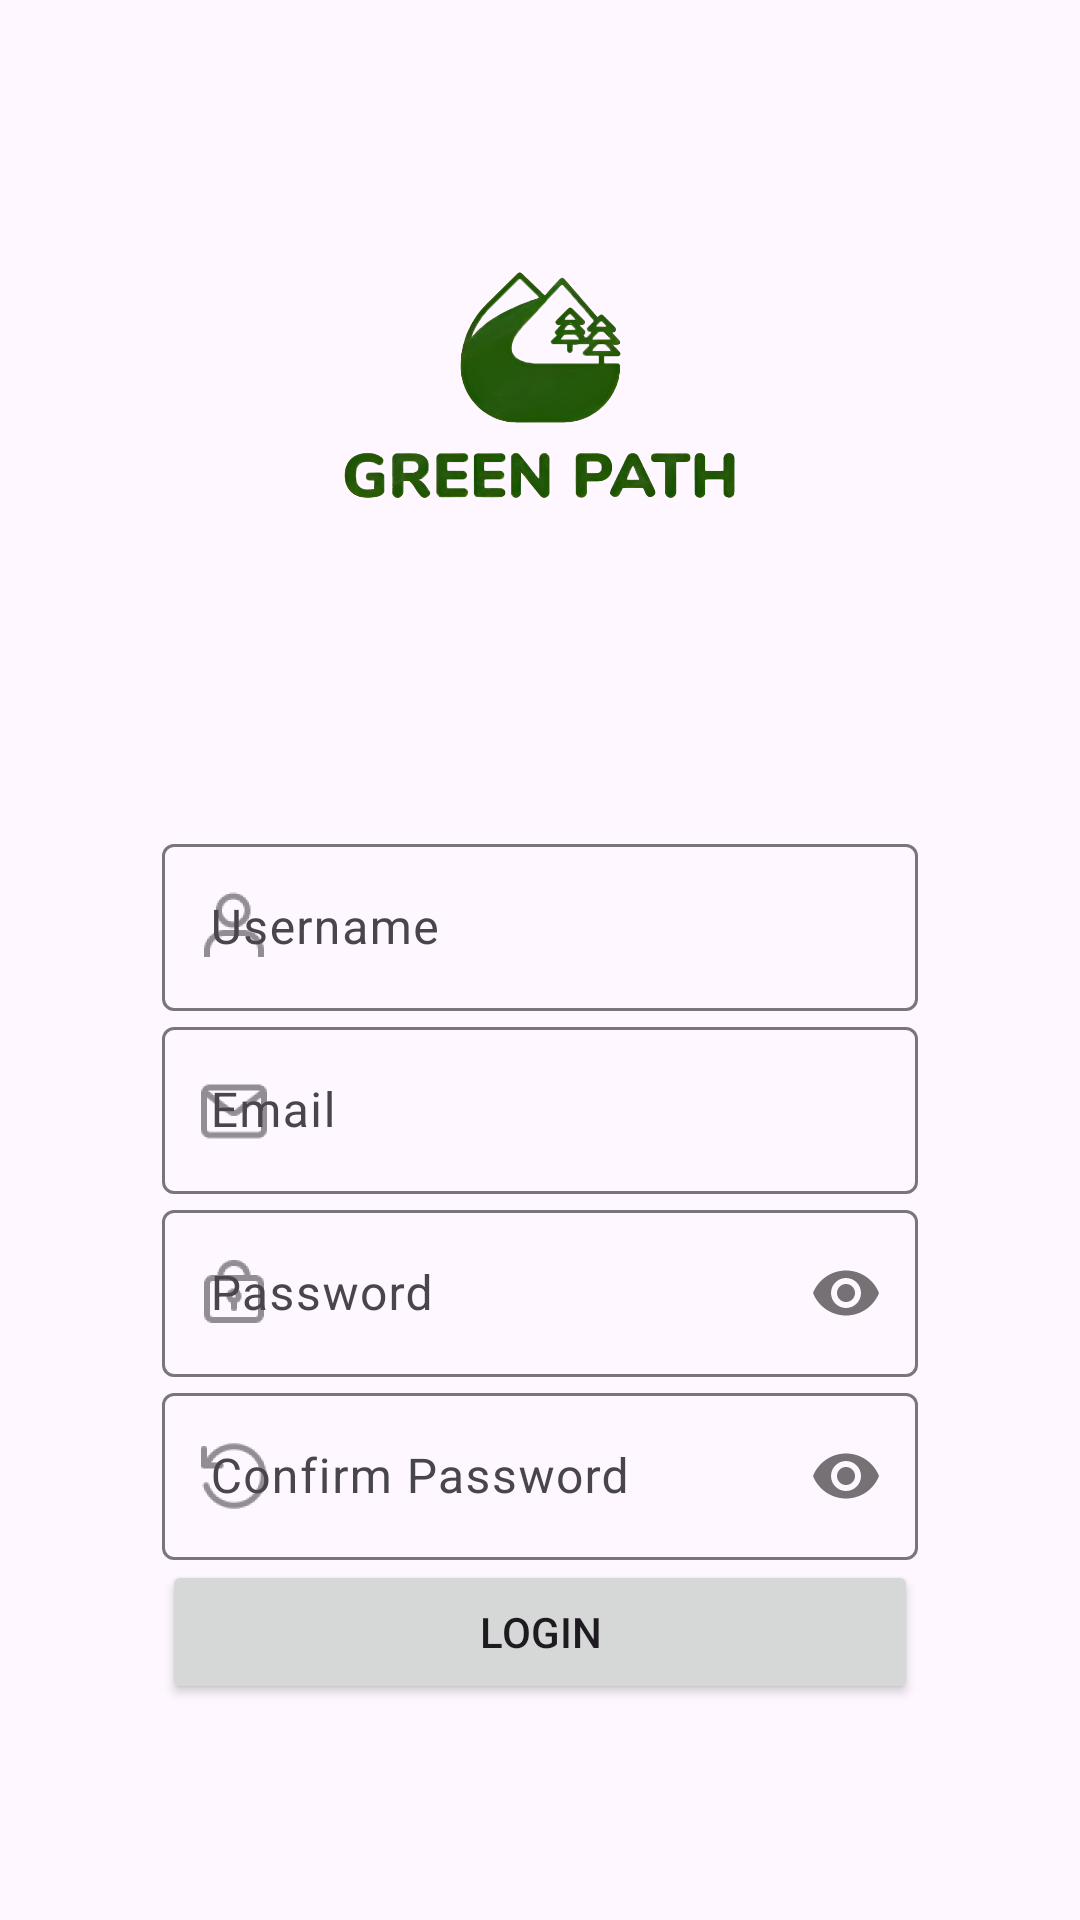

Android layout source for this screen:
<!-- AndroidManifest.xml: application theme Base.Theme.ProyectoTFG -->
<!-- res/layout/registerview.xml -->
<?xml version="1.0" encoding="utf-8"?>
<androidx.constraintlayout.widget.ConstraintLayout xmlns:android="http://schemas.android.com/apk/res/android"
    xmlns:app="http://schemas.android.com/apk/res-auto"
    xmlns:tools="http://schemas.android.com/tools"
    android:layout_width="match_parent"
    android:layout_height="match_parent">

    <ImageView android:id="@+id/imageregister"
        android:layout_width="match_parent"
        android:layout_height="match_parent"
        android:scaleType="centerCrop"
        app:layout_constraintStart_toStartOf="parent"
        app:layout_constraintTop_toTopOf="parent"
        android:alpha="0.3"/>

    <androidx.constraintlayout.widget.Guideline
        android:id="@+id/guidelineIzq"
        android:layout_width="wrap_content"
        android:layout_height="wrap_content"
        android:orientation="vertical"
        app:layout_constraintGuide_percent="0.15"/>

    <ImageView
        android:id="@+id/imagenReg"
        android:layout_width="0dp"
        android:layout_height="200dp"
        android:layout_marginTop="28dp"
        android:src="@drawable/registerlogo"
        app:layout_constraintEnd_toStartOf="@+id/guidelineDer"
        app:layout_constraintHorizontal_bias="0.0"
        app:layout_constraintStart_toStartOf="@+id/guidelineIzq"
        app:layout_constraintTop_toTopOf="parent" />

    <com.google.android.material.textfield.TextInputLayout
        android:id="@+id/username"
        android:layout_width="0dp"
        android:layout_height="wrap_content"
        app:layout_constraintEnd_toStartOf="@+id/guidelineDer"
        app:layout_constraintStart_toStartOf="@+id/guidelineIzq"
        app:layout_constraintTop_toBottomOf="@+id/imagenReg"
        android:layout_marginTop="48dp"
        app:startIconDrawable="@drawable/ic_user">

        <com.google.android.material.textfield.TextInputEditText
            android:layout_width="match_parent"
            android:layout_height="wrap_content"
            android:hint="@string/username"
            android:inputType="text" />
    </com.google.android.material.textfield.TextInputLayout>

    <com.google.android.material.textfield.TextInputLayout
        android:id="@+id/email"
        android:layout_width="0dp"
        android:layout_height="wrap_content"
        app:layout_constraintEnd_toStartOf="@+id/guidelineDer"
        app:layout_constraintStart_toStartOf="@+id/guidelineIzq"
        app:layout_constraintTop_toBottomOf="@+id/username"
        app:startIconDrawable="@drawable/ic_email">

        <com.google.android.material.textfield.TextInputEditText
            android:layout_width="match_parent"
            android:layout_height="wrap_content"
            android:hint="@string/email"
            android:inputType="textEmailAddress" />
    </com.google.android.material.textfield.TextInputLayout>

    <com.google.android.material.textfield.TextInputLayout
        android:id="@+id/password"
        android:layout_width="0dp"
        android:layout_height="wrap_content"
        app:layout_constraintEnd_toStartOf="@+id/guidelineDer"
        app:layout_constraintStart_toStartOf="@+id/guidelineIzq"
        app:layout_constraintTop_toBottomOf="@+id/email"
        app:startIconDrawable="@drawable/ic_passwd"
        app:passwordToggleEnabled="true" >

        <com.google.android.material.textfield.TextInputEditText
            android:layout_width="match_parent"
            android:layout_height="wrap_content"
            android:hint="@string/password"
            android:inputType="textPassword" />
    </com.google.android.material.textfield.TextInputLayout>

    <com.google.android.material.textfield.TextInputLayout
        android:id="@+id/passwordconfirm"
        android:layout_width="0dp"
        android:layout_height="wrap_content"
        app:layout_constraintEnd_toStartOf="@+id/guidelineDer"
        app:layout_constraintStart_toStartOf="@+id/guidelineIzq"
        app:layout_constraintTop_toBottomOf="@+id/password"
        app:startIconDrawable="@drawable/ic_confpwd"
        app:passwordToggleEnabled="true">

        <com.google.android.material.textfield.TextInputEditText
            android:layout_width="match_parent"
            android:layout_height="wrap_content"
            android:hint="@string/confirm_password"
            android:inputType="textPassword" />
    </com.google.android.material.textfield.TextInputLayout>

    <Button
        android:id="@+id/registerButtonRegisterView"
        android:layout_width="0dp"
        android:layout_height="wrap_content"
        android:text="@string/login"
        app:layout_constraintEnd_toStartOf="@+id/guidelineDer"
        app:layout_constraintStart_toStartOf="@+id/guidelineIzq"
        app:layout_constraintTop_toBottomOf="@+id/passwordconfirm" />

    <androidx.constraintlayout.widget.Guideline
        android:id="@+id/guidelineDer"
        android:layout_width="wrap_content"
        android:layout_height="wrap_content"
        android:orientation="vertical"
        app:layout_constraintGuide_percent="0.85"/>

</androidx.constraintlayout.widget.ConstraintLayout>
<!-- resources referenced by this layout -->
<resources>
  <!-- drawable ic_confpwd: png bitmap (drawable-hdpi, 886 bytes) -->
  <!-- drawable ic_email: png bitmap (drawable-hdpi, 726 bytes) -->
  <!-- drawable ic_passwd: png bitmap (drawable-hdpi, 720 bytes) -->
  <!-- drawable ic_user: png bitmap (drawable-hdpi, 866 bytes) -->
  <!-- drawable registerlogo: png bitmap (drawable, 265112 bytes) -->
  <string name="confirm_password">Confirm Password</string>
  <string name="email">Email</string>
  <string name="login">LOGIN</string>
  <string name="password">Password</string>
  <string name="username">Username</string>
  <style name="Base.Theme.ProyectoTFG" parent="Theme.Material3.Light.NoActionBar">
          
          <item name="colorPrimary">@color/navy_green</item>
          <item name="colorPrimaryVariant">@color/pineapple_perfume</item>
          <item name="colorOnPrimary">@color/white</item>
          
          <item name="colorSecondary">@color/quinoline_yellow</item>
          <item name="colorSecondaryVariant">@color/barf_green</item>
          <item name="colorOnSecondary">@color/black</item>
          
          <item name="android:statusBarColor">?attr/colorPrimary</item>
          
      </style>
  <color name="navy_green">#395918</color>
  <color name="pineapple_perfume">#EFF288</color>
  <color name="white">#FFFFFFFF</color>
  <color name="quinoline_yellow">#F2E529</color>
  <color name="barf_green">#93A603</color>
  <color name="black">#FF000000</color>
</resources>
